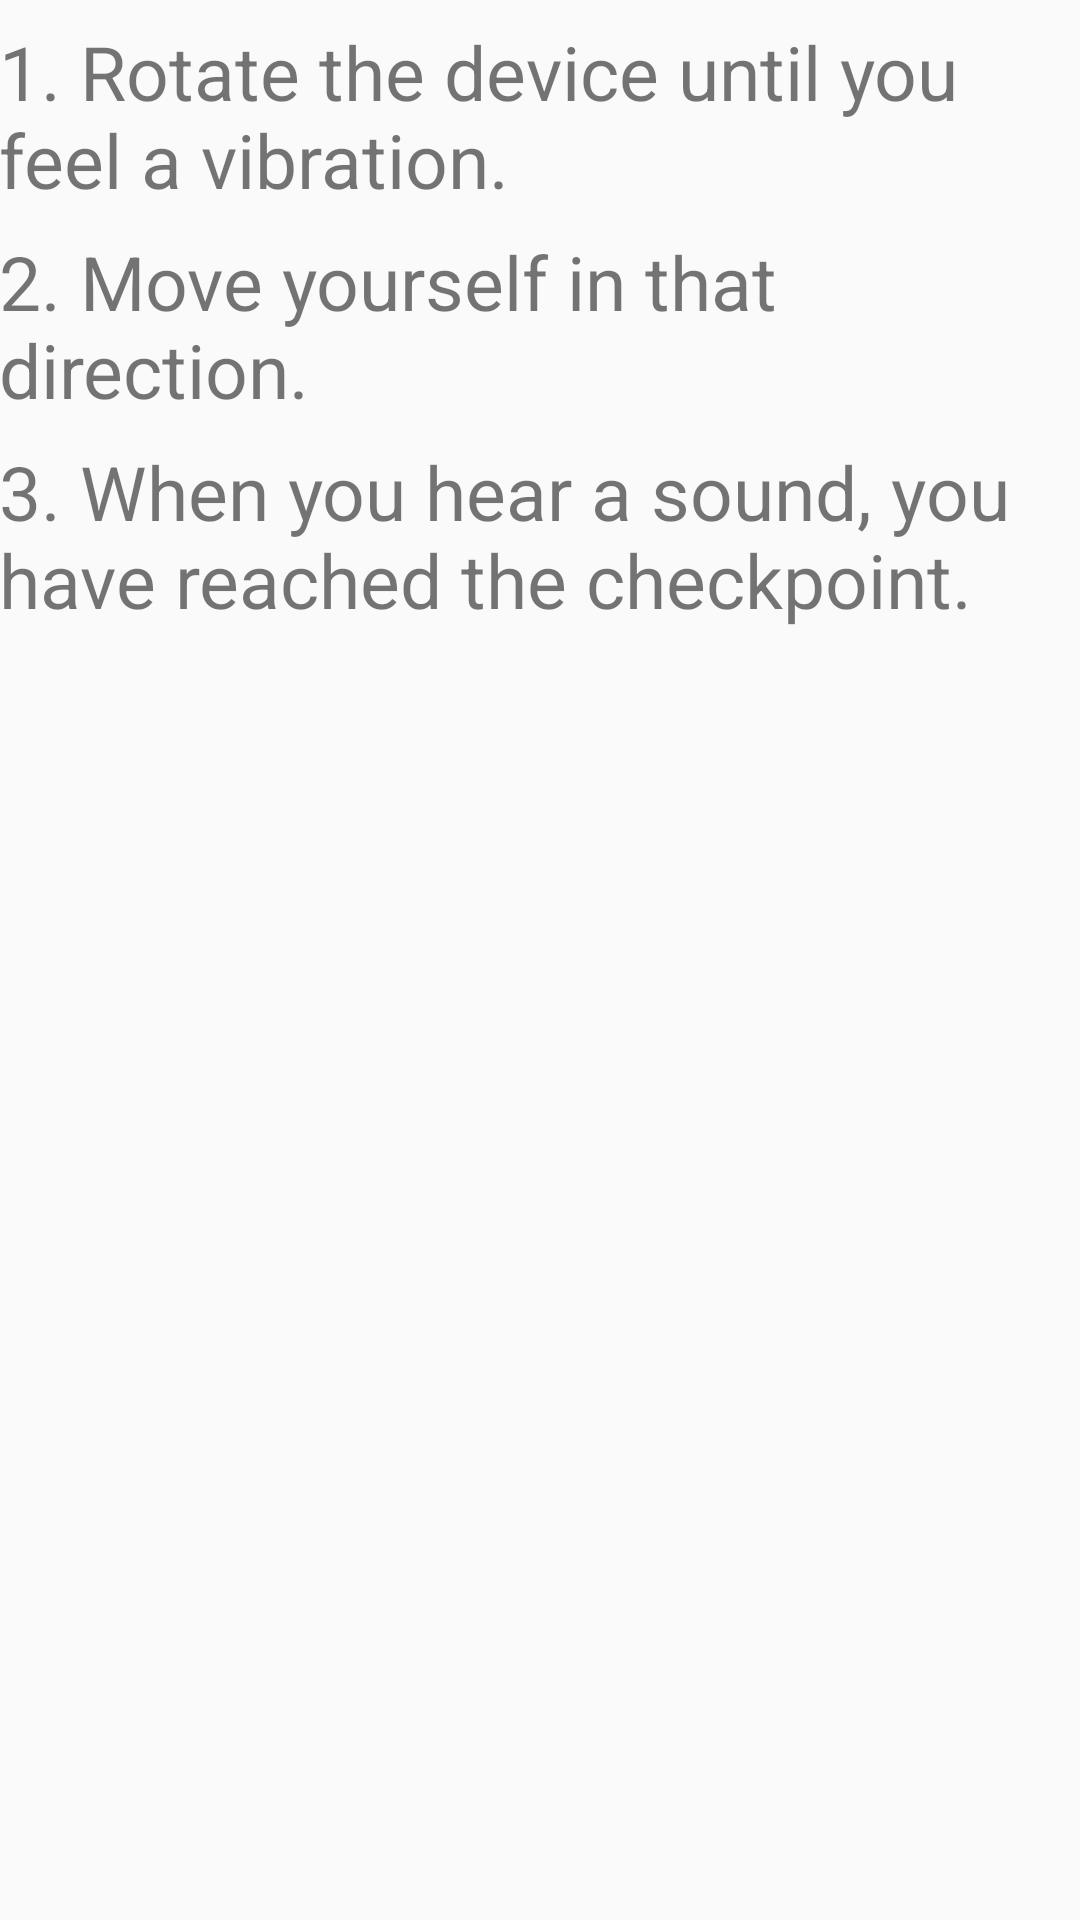

Produce the Android XML layout that renders to this screen, including the resource entries it uses.
<!-- AndroidManifest.xml: application theme AppTheme -->
<!-- res/layout/content_how_to_play.xml -->
<?xml version="1.0" encoding="utf-8"?>
<LinearLayout xmlns:android="http://schemas.android.com/apk/res/android"
    xmlns:app="http://schemas.android.com/apk/res-auto"
    xmlns:tools="http://schemas.android.com/tools"
    android:orientation="vertical"
    android:layout_width="match_parent"
    android:layout_height="match_parent"
    android:paddingBottom="@dimen/activity_vertical_margin"
    android:paddingLeft="@dimen/activity_horizontal_margin"
    android:paddingRight="@dimen/activity_horizontal_margin"
    android:paddingTop="@dimen/activity_vertical_margin"
    app:layout_behavior="@string/appbar_scrolling_view_behavior"
    tools:context=".HowToPlayActivity"
    tools:showIn="@layout/activity_how_to_play">

    <ImageView
        android:id="@+id/ivAnimation"
        android:layout_width="wrap_content"
        android:layout_height="wrap_content"
        android:layout_centerHorizontal="true"
        android:contentDescription="Animation"
        android:layout_gravity="center_horizontal"/>

    <TextView android:id="@+id/rotate_device"
        android:layout_width="match_parent"
        android:layout_height="wrap_content"
        android:text="@string/rotate_device"
        android:textSize="25sp"
        android:layout_marginTop="7dp"
        />
    <TextView android:id="@+id/move_yourself"
        android:layout_width="match_parent"
        android:layout_height="wrap_content"
        android:text="@string/move_yourself"
        android:textSize="25sp"
        android:layout_marginTop="7dp"
        />
    <TextView android:id="@+id/hear_sound"
        android:layout_width="match_parent"
        android:layout_height="wrap_content"
        android:text="@string/hear_sound"
        android:textSize="25sp"
        android:layout_marginTop="7dp"
        />
</LinearLayout>
<!-- res/layout/activity_how_to_play.xml (included above) -->
<?xml version="1.0" encoding="utf-8"?>
<android.support.design.widget.CoordinatorLayout xmlns:android="http://schemas.android.com/apk/res/android"
    xmlns:app="http://schemas.android.com/apk/res-auto"
    xmlns:tools="http://schemas.android.com/tools"
    android:layout_width="match_parent"
    android:layout_height="match_parent"
    android:fitsSystemWindows="true"
    tools:context="blueinteraction.mamn01blueinteraction.HowToPlayActivity">

    <android.support.design.widget.AppBarLayout
        android:layout_width="match_parent"
        android:layout_height="wrap_content"
        android:theme="@style/AppTheme.AppBarOverlay">

        <android.support.v7.widget.Toolbar
            android:id="@+id/toolbar"
            android:layout_width="match_parent"
            android:layout_height="?attr/actionBarSize"
            android:background="?attr/colorPrimary"
            app:popupTheme="@style/AppTheme.PopupOverlay" />

    </android.support.design.widget.AppBarLayout>

    <include layout="@layout/content_how_to_play" />

</android.support.design.widget.CoordinatorLayout>
<!-- resources referenced by this layout -->
<resources>
  <string name="hear_sound">3. When you hear a sound, you have reached the checkpoint.</string>
  <string name="move_yourself">2. Move yourself in that direction.</string>
  <string name="rotate_device">1. Rotate the device until you feel a vibration.</string>
  <style name="AppTheme.AppBarOverlay" parent="ThemeOverlay.AppCompat.Dark.ActionBar" />
  <style name="AppTheme.PopupOverlay" parent="ThemeOverlay.AppCompat.Light" />
  <style name="AppTheme" parent="Theme.AppCompat.Light.DarkActionBar">
          
          <item name="colorPrimary">@color/colorPrimary</item>
          <item name="colorPrimaryDark">@color/colorPrimaryDark</item>
          <item name="colorAccent">@color/colorAccent</item>
      </style>
  <color name="colorPrimary">#2196f3</color>
  <color name="colorPrimaryDark">#1976D2</color>
  <color name="colorAccent">#03a9f4</color>
</resources>
